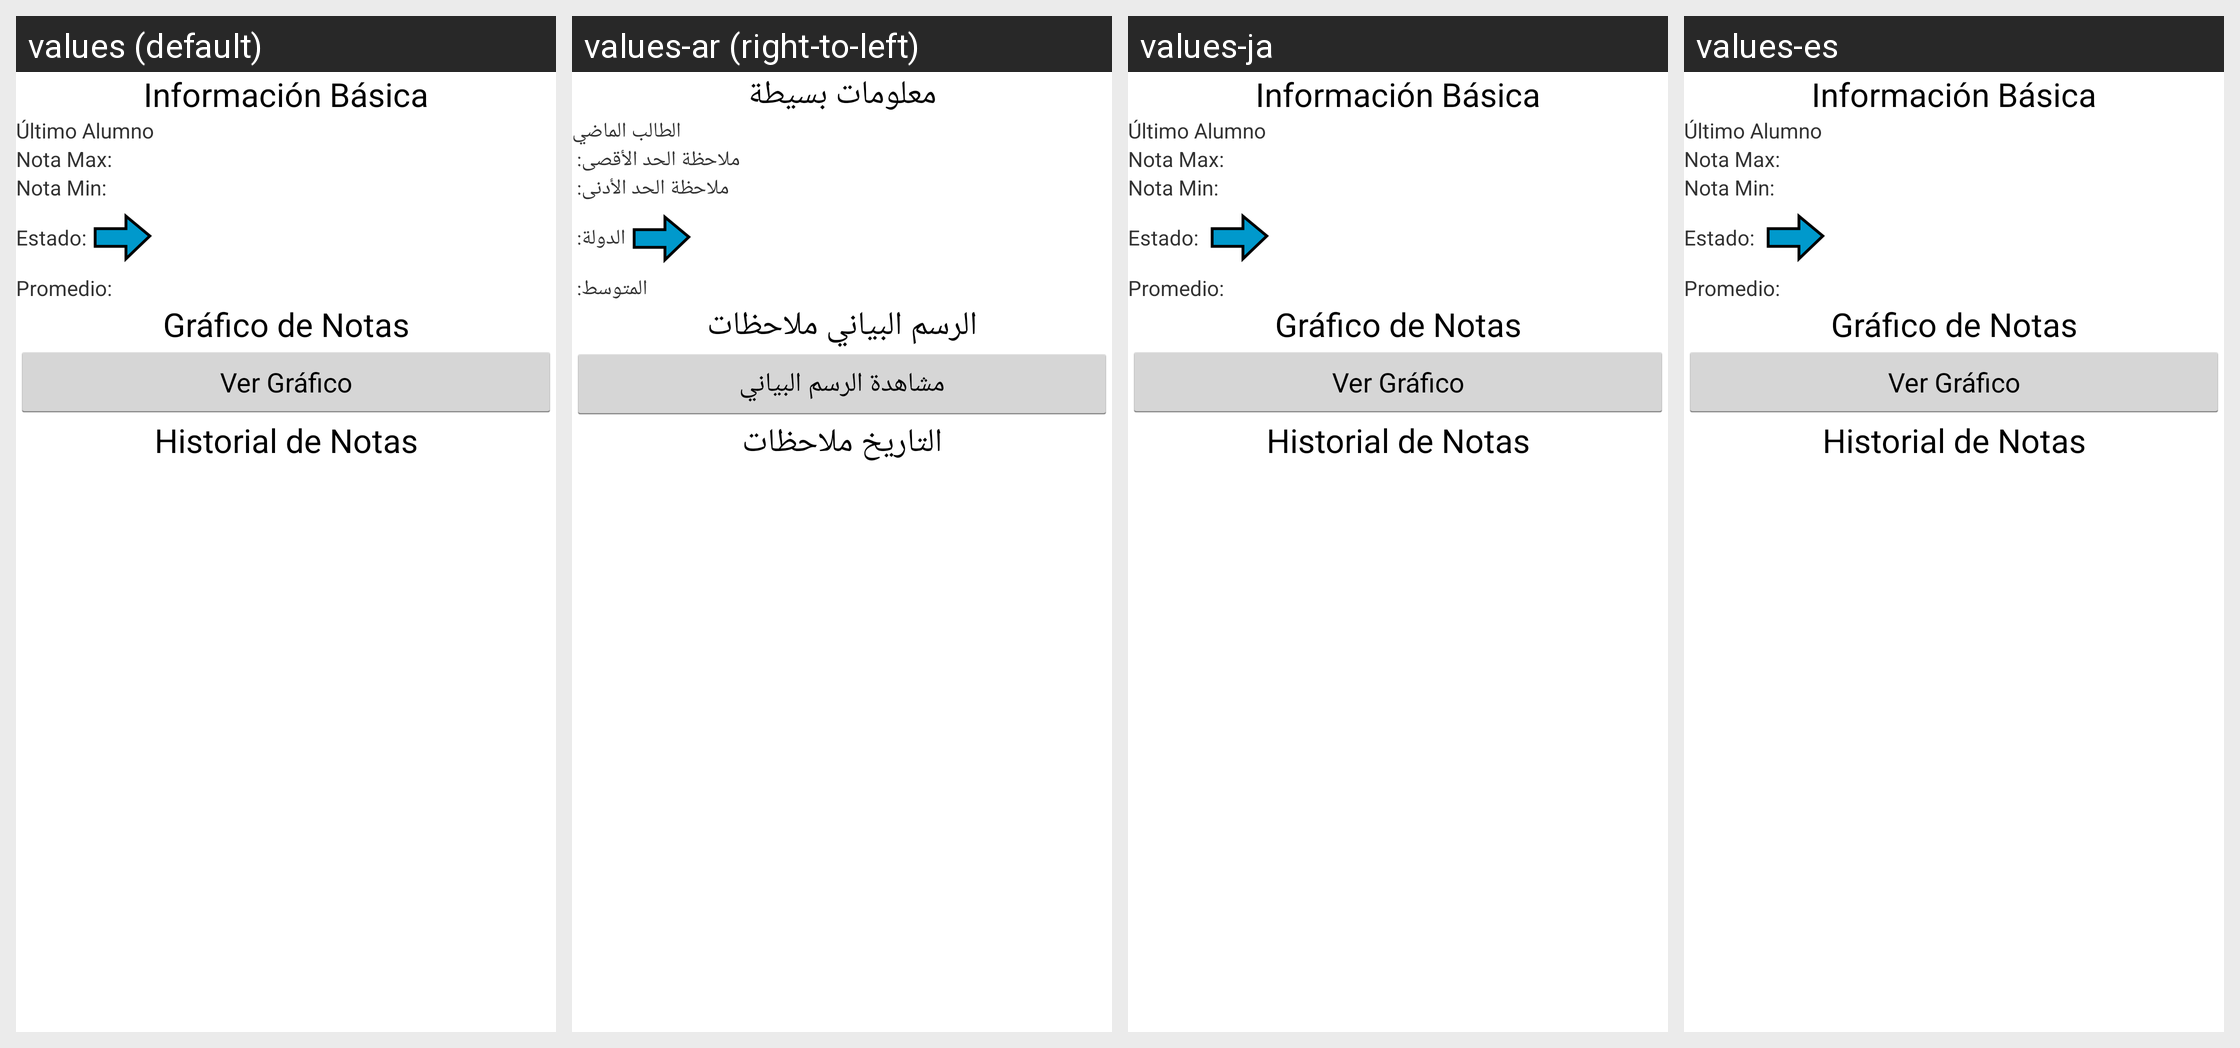

Translations of the strings shown on this Android screen, per locale in the grid:
Android screen res/layout/fragment_ultimo_alumno.xml rendered under 4 locales, left to right: values (default), values-ar (right-to-left), values-ja, values-es. Device: Nexus 5 (rendered at 1080×1920; each locale shown at half size, 540×960, under a caption strip naming it); theme AppTheme.
Other locales in the repository, not shown: values-de, values-en, values-fr.
Strings drawn on this screen, with the default value and each locale's value (text and hints the layout hard-codes, and strings that could not be matched under every locale, appear in the picture but are not listed):

informacion_basica
  values: Información Básica
  values-ar: معلومات بسيطة
  values-ja: Información Básica
  values-es: Información Básica

ultimo_alumno
  values: Último Alumno
  values-ar: الطالب الماضي
  values-ja: Último Alumno
  values-es: Último Alumno

nota_max
  values: Nota Max:
  values-ar: ملاحظة الحد الأقصى: 
  values-ja: Nota Max: 
  values-es: Nota Max: 

nota_min
  values: Nota Min:
  values-ar: ملاحظة الحد الأدنى: 
  values-ja: Nota Min: 
  values-es: Nota Min: 

estado
  values: Estado:
  values-ar: الدولة: 
  values-ja: Estado: 
  values-es: Estado: 

promedio
  values: Promedio:
  values-ar: المتوسط: 
  values-ja: Promedio: 
  values-es: Promedio: 

grafico_de_notas
  values: Gráfico de Notas
  values-ar: الرسم البياني ملاحظات
  values-ja: Gráfico de Notas
  values-es: Gráfico de Notas

boton_grafico
  values: Ver Gráfico
  values-ar: مشاهدة الرسم البياني
  values-ja: Ver Gráfico
  values-es: Ver Gráfico

historial_de_notas
  values: Historial de Notas
  values-ar: التاريخ ملاحظات
  values-ja: Historial de Notas
  values-es: Historial de Notas
